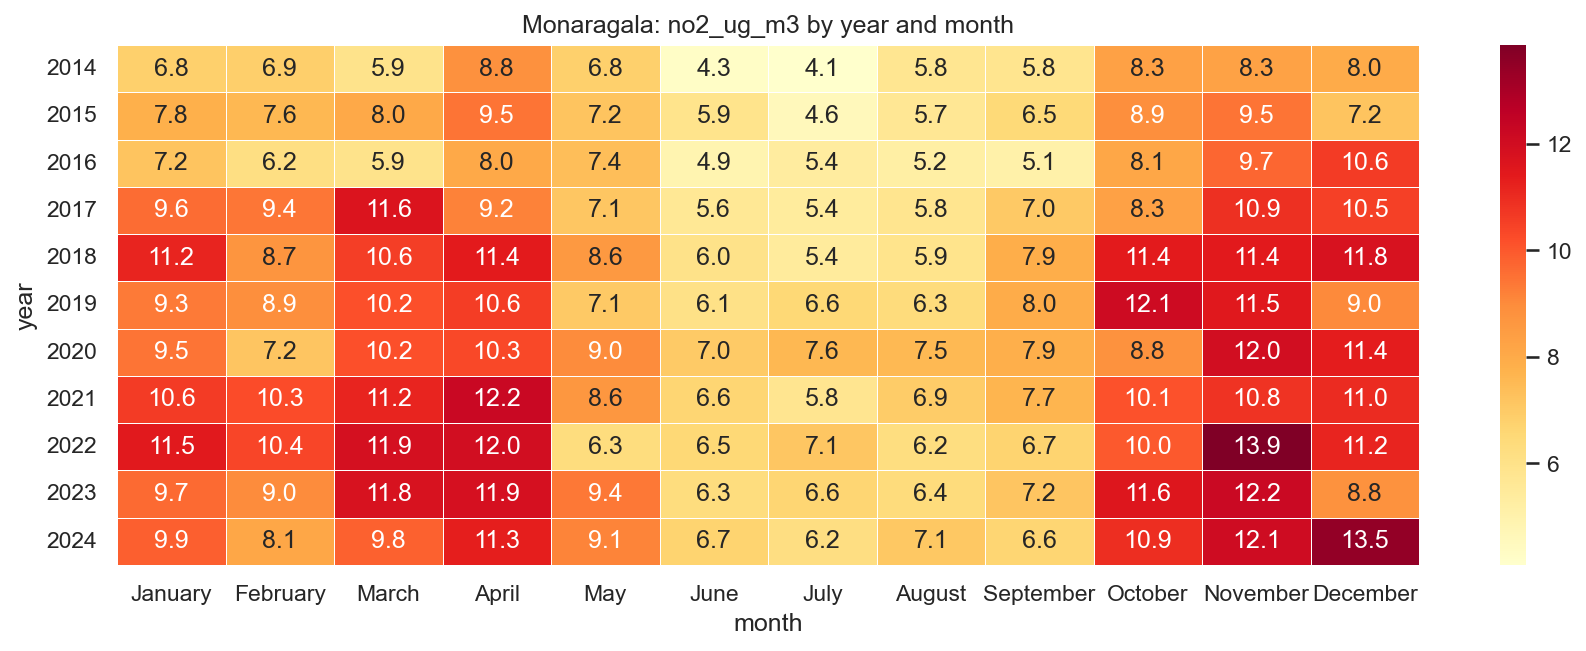

Data behind this chart, as committed beside it:
year, January, February, March, April, May, June, July, August, September, October, November, December
2014, 6.812, 6.853, 5.925, 8.837, 6.836, 4.282, 4.092, 5.767, 5.83, 8.314, 8.273, 8.002
2015, 7.815, 7.598, 8.02, 9.458, 7.2, 5.902, 4.551, 5.657, 6.459, 8.901, 9.465, 7.201
2016, 7.213, 6.163, 5.928, 8.022, 7.406, 4.876, 5.368, 5.224, 5.068, 8.123, 9.7, 10.63
2017, 9.601, 9.402, 11.65, 9.186, 7.135, 5.635, 5.413, 5.812, 7.035, 8.3, 10.89, 10.5
2018, 11.18, 8.715, 10.57, 11.41, 8.561, 5.981, 5.443, 5.907, 7.901, 11.39, 11.42, 11.79
2019, 9.349, 8.91, 10.18, 10.58, 7.066, 6.05, 6.558, 6.349, 7.977, 12.13, 11.51, 9.038
2020, 9.452, 7.171, 10.17, 10.34, 8.986, 7.027, 7.579, 7.531, 7.853, 8.803, 11.97, 11.37
2021, 10.62, 10.26, 11.16, 12.23, 8.643, 6.646, 5.791, 6.947, 7.67, 10.12, 10.83, 11.03
2022, 11.47, 10.4, 11.88, 11.96, 6.333, 6.537, 7.13, 6.246, 6.685, 9.994, 13.85, 11.16
2023, 9.653, 9.003, 11.79, 11.86, 9.385, 6.328, 6.635, 6.358, 7.169, 11.58, 12.19, 8.804
2024, 9.873, 8.104, 9.824, 11.32, 9.148, 6.709, 6.198, 7.077, 6.622, 10.93, 12.06, 13.45
